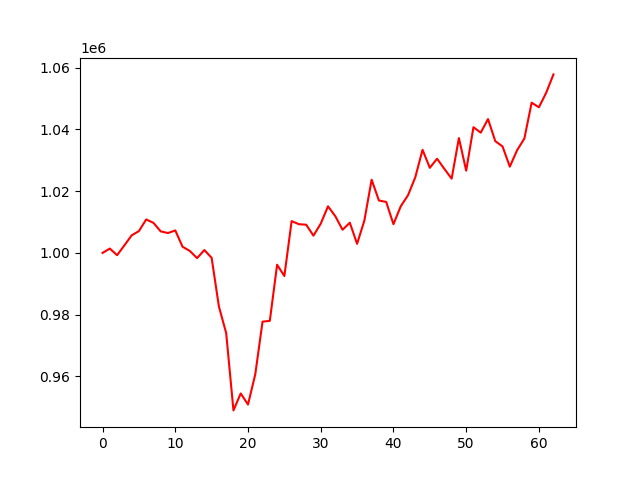

Source data for this figure (header and first rows):
account_value, date, daily_return
1000000, 2020-10-02, 
1001409, 2020-10-05, 0.001409
999270, 2020-10-06, -0.002135
1002431, 2020-10-07, 0.003163
1005680, 2020-10-08, 0.003241
1007075, 2020-10-09, 0.001388
1010838, 2020-10-12, 0.003736
1009740, 2020-10-13, -0.001086
1006968, 2020-10-14, -0.002746
1006441, 2020-10-15, -0.0005234
1007297, 2020-10-16, 0.0008504
1002002, 2020-10-19, -0.005257
1000643, 2020-10-20, -0.001357
998314, 2020-10-21, -0.002328
1000935, 2020-10-22, 0.002626
998405, 2020-10-23, -0.002528
982627, 2020-10-26, -0.0158
974018, 2020-10-27, -0.008761
948967, 2020-10-28, -0.02572
954453, 2020-10-29, 0.00578
950871, 2020-10-30, -0.003752
960669, 2020-11-02, 0.0103
977734, 2020-11-03, 0.01776
977986, 2020-11-04, 0.0002583
996172, 2020-11-05, 0.01859
992521, 2020-11-06, -0.003665
1010310, 2020-11-09, 0.01792
1009299, 2020-11-10, -0.001
1009141, 2020-11-11, -0.0001569
1005596, 2020-11-12, -0.003512
1009476, 2020-11-13, 0.003858
1015103, 2020-11-16, 0.005575
1011920, 2020-11-17, -0.003136
1007504, 2020-11-18, -0.004363
1009784, 2020-11-19, 0.002263
1002943, 2020-11-20, -0.006775
1010490, 2020-11-23, 0.007525
1023721, 2020-11-24, 0.01309
1016984, 2020-11-25, -0.006581
1016525, 2020-11-27, -0.0004512
1009303, 2020-11-30, -0.007105
1015094, 2020-12-01, 0.005738
1018690, 2020-12-02, 0.003542
1024494, 2020-12-03, 0.005698
1033413, 2020-12-04, 0.008706
1027575, 2020-12-07, -0.005649
1030526, 2020-12-08, 0.002871
1027230, 2020-12-09, -0.003198
1024066, 2020-12-10, -0.00308
1037215, 2020-12-11, 0.01284
1026652, 2020-12-14, -0.01018
1040736, 2020-12-15, 0.01372
1038965, 2020-12-16, -0.001702
1043370, 2020-12-17, 0.00424
1036226, 2020-12-18, -0.006847
1034498, 2020-12-21, -0.001668
1027950, 2020-12-22, -0.00633
1033273, 2020-12-23, 0.005178
1037055, 2020-12-24, 0.003661
1048680, 2020-12-28, 0.01121
... 3 more rows
